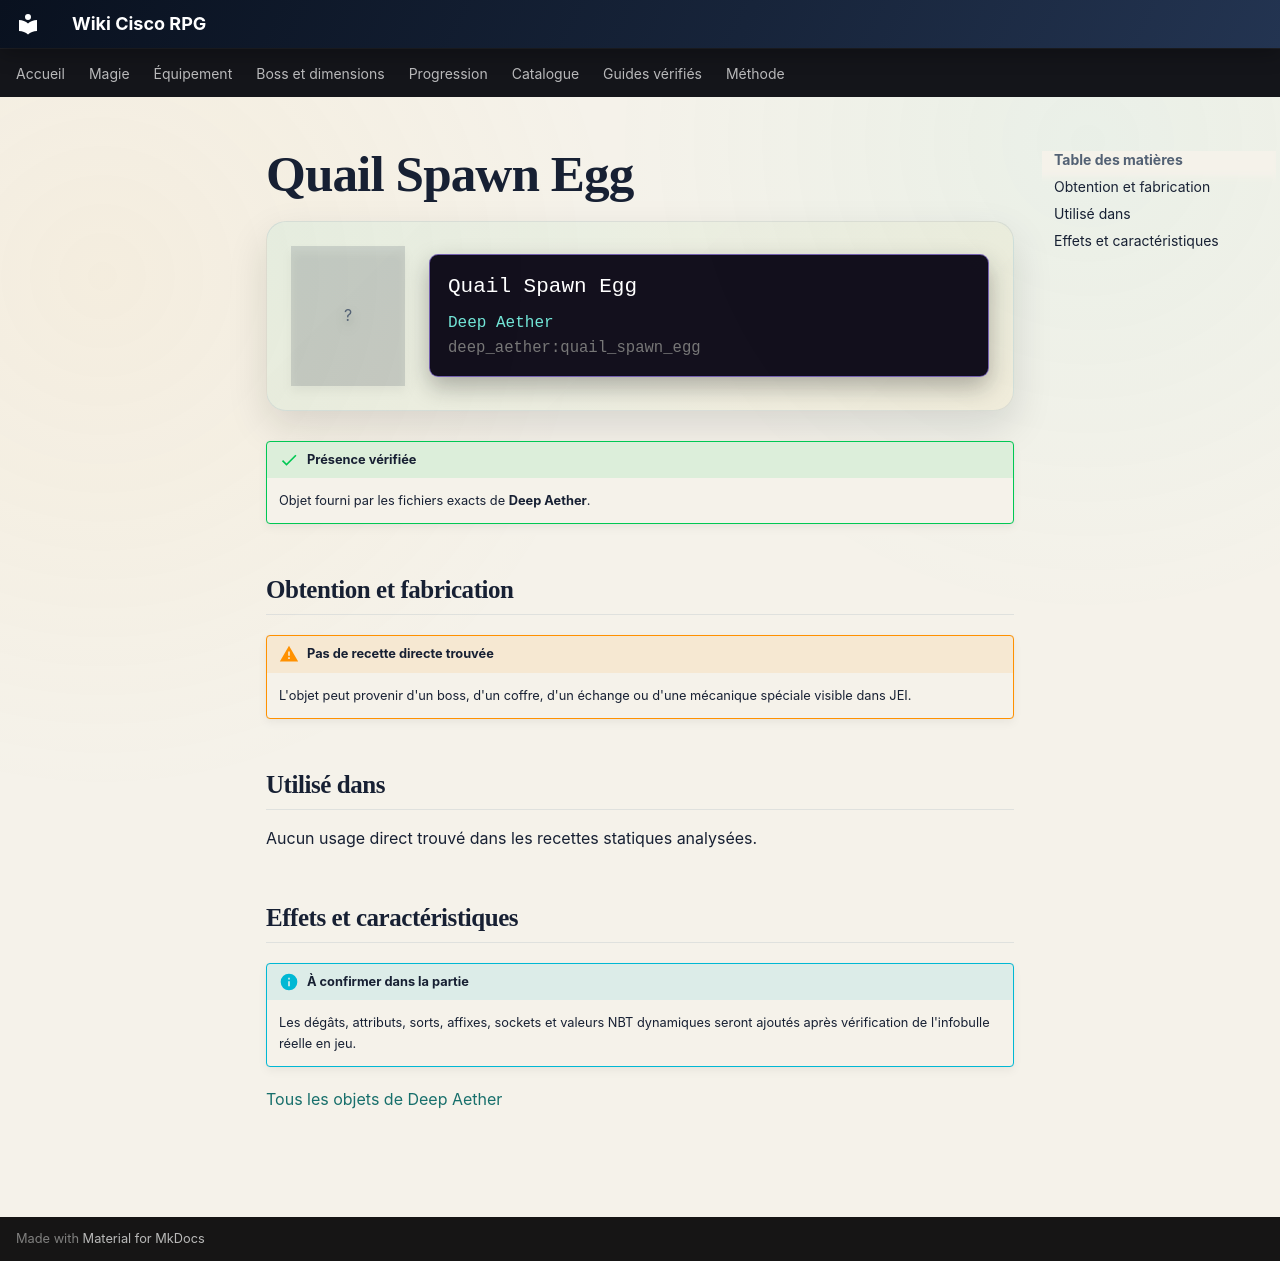

repository: Kloups-Dev/wiki-cisco-rpg · page: catalogue/objets/deep_aether/quail_spawn_egg/index.html · generator: mkdocs

# Quail Spawn Egg

<div class="mc-item-showcase">
<div class="mc-item-icon mc-item-icon--missing">?</div>
<div class="mc-tooltip-card">
<div class="mc-tooltip-card__name">Quail Spawn Egg</div>
<div class="mc-tooltip-card__mod">Deep Aether</div>
<div class="mc-tooltip-card__id">deep_aether:quail_spawn_egg</div>
</div>
</div>

!!! success "Présence vérifiée"
    Objet fourni par les fichiers exacts de **Deep Aether**.

## Obtention et fabrication

!!! warning "Pas de recette directe trouvée"
    L'objet peut provenir d'un boss, d'un coffre, d'un échange ou d'une mécanique spéciale visible dans JEI.

## Utilisé dans

Aucun usage direct trouvé dans les recettes statiques analysées.

## Effets et caractéristiques

!!! info "À confirmer dans la partie"
    Les dégâts, attributs, sorts, affixes, sockets et valeurs NBT dynamiques seront ajoutés après vérification de l'infobulle réelle en jeu.

[Tous les objets de Deep Aether](../../../contenu/deep-aether.md)
